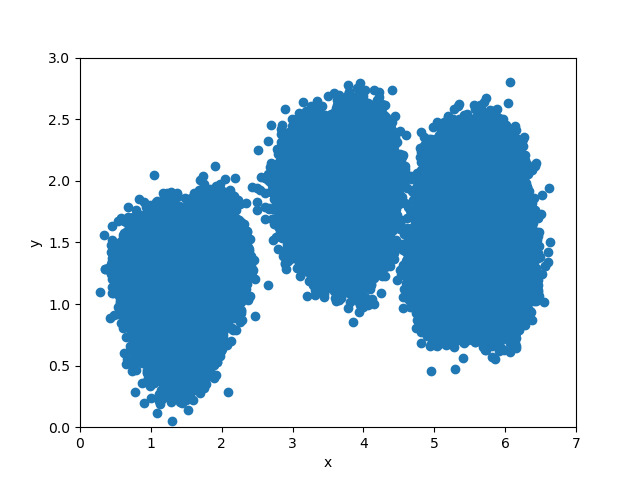

Data behind this chart, as committed beside it:
1.608, 0.833
1.540, 0.613
1.252, 1.059
1.536, 0.287
1.329, 0.874
1.463, 0.989
1.066, 0.872
1.148, 0.846
1.622, 0.907
1.298, 1.123
1.511, 0.801
1.340, 0.967
1.604, 0.954
1.495, 0.649
1.595, 0.938
1.345, 0.637
1.240, 0.758
1.490, 0.931
1.752, 1.066
1.214, 0.993
1.527, 0.558
1.086, 0.910
1.618, 0.737
1.449, 0.926
1.455, 0.992
1.542, 1.003
0.999, 0.762
1.628, 0.679
1.331, 0.975
1.001, 0.704
1.556, 0.963
1.592, 1.098
1.527, 0.719
1.341, 1.012
1.264, 0.738
1.293, 0.770
1.489, 0.558
1.284, 0.858
1.017, 0.525
1.302, 1.165
1.360, 0.655
1.476, 1.065
1.187, 0.844
1.706, 0.798
1.497, 0.841
1.534, 0.975
1.371, 0.789
1.840, 0.947
1.406, 1.002
1.475, 0.778
1.396, 0.486
1.394, 0.795
1.509, 0.668
1.244, 0.811
1.466, 0.831
1.275, 1.037
1.140, 0.884
1.494, 0.761
1.404, 0.689
1.654, 0.679
1.695, 0.729
... 149,939 more rows
